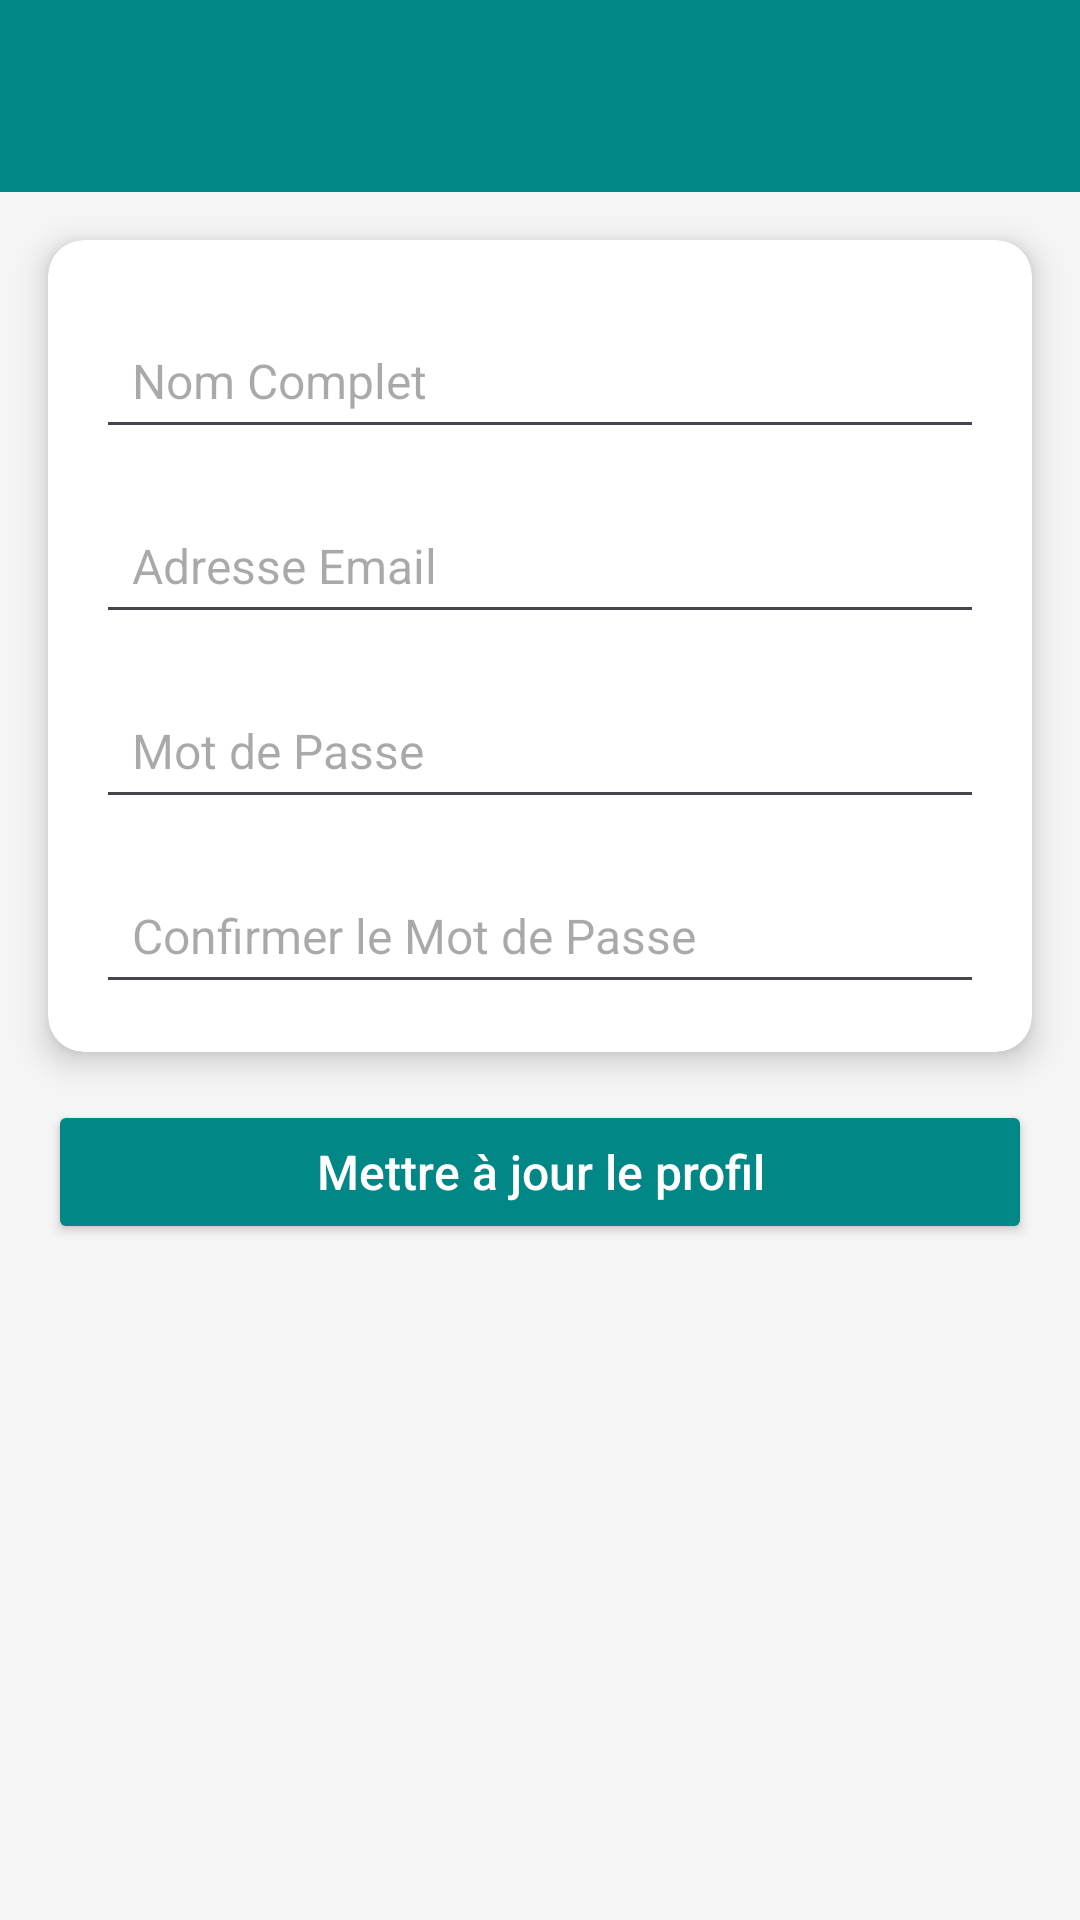

The Android layout XML behind this screen, and the referenced resources:
<!-- AndroidManifest.xml: application theme Theme.Tourismfrontend -->
<!-- res/layout/activity_profil.xml -->
<?xml version="1.0" encoding="utf-8"?>
<androidx.constraintlayout.widget.ConstraintLayout
    xmlns:android="http://schemas.android.com/apk/res/android"
    xmlns:app="http://schemas.android.com/apk/res-auto"
    xmlns:tools="http://schemas.android.com/tools"
    android:layout_width="match_parent"
    android:layout_height="match_parent"
    android:background="@color/light_gray"
    tools:context=".ProfilActivity">

    
    <androidx.appcompat.widget.Toolbar
        android:id="@+id/toolbar"
        android:layout_width="match_parent"
        android:layout_height="wrap_content"
        android:background="@color/teal_700"
        android:elevation="4dp"
        android:title="Tourism App"
        app:layout_constraintTop_toTopOf="parent"
        app:layout_constraintStart_toStartOf="parent"
        app:layout_constraintEnd_toEndOf="parent" />

    
    <androidx.cardview.widget.CardView
        android:id="@+id/cardProfile"
        android:layout_width="0dp"
        android:layout_height="wrap_content"
        app:cardElevation="6dp"
        app:cardCornerRadius="12dp"
        android:layout_margin="16dp"
        app:layout_constraintTop_toBottomOf="@id/toolbar"
        app:layout_constraintStart_toStartOf="parent"
        app:layout_constraintEnd_toEndOf="parent"
        app:cardBackgroundColor="@color/white">

        <LinearLayout
            android:layout_width="match_parent"
            android:layout_height="wrap_content"
            android:orientation="vertical"
            android:padding="16dp">

            
            <EditText
                android:id="@+id/editTextName"
                android:layout_width="match_parent"
                android:layout_height="wrap_content"
                android:hint="Nom Complet"
                android:inputType="textPersonName"
                android:padding="12dp"
                android:textColor="@color/black"
                android:textSize="16sp"
                android:layout_marginTop="8dp" />

            
            <EditText
                android:id="@+id/editTextEmail"
                android:layout_width="match_parent"
                android:layout_height="wrap_content"
                android:hint="Adresse Email"
                android:inputType="textEmailAddress"
                android:padding="12dp"
                android:layout_marginTop="16dp"
                android:textColor="@color/black"
                android:textSize="16sp" />

            
            <EditText
                android:id="@+id/editTextPassword"
                android:layout_width="match_parent"
                android:layout_height="wrap_content"
                android:hint="Mot de Passe"
                android:inputType="textPassword"
                android:padding="12dp"
                android:layout_marginTop="16dp"
                android:textColor="@color/black"
                android:textSize="16sp" />

            
            <EditText
                android:id="@+id/editTextConfirmPassword"
                android:layout_width="match_parent"
                android:layout_height="wrap_content"
                android:hint="Confirmer le Mot de Passe"
                android:inputType="textPassword"
                android:padding="12dp"
                android:layout_marginTop="16dp"
                android:textColor="@color/black"
                android:textSize="16sp" />
        </LinearLayout>
    </androidx.cardview.widget.CardView>

    
    <Button
        android:id="@+id/buttonUpdate"
        android:layout_width="0dp"
        android:layout_height="wrap_content"
        android:text="Mettre à jour le profil"
        android:backgroundTint="@color/teal_700"
        android:textColor="@color/white"
        android:textSize="16sp"
        android:textAllCaps="false"
        android:layout_margin="16dp"
        app:layout_constraintTop_toBottomOf="@id/cardProfile"
        app:layout_constraintStart_toStartOf="parent"
        app:layout_constraintEnd_toEndOf="parent" />
</androidx.constraintlayout.widget.ConstraintLayout>
<!-- resources referenced by this layout -->
<resources>
  <color name="black">#FF000000</color>
  <color name="light_gray">#F5F5F5</color>
  <color name="teal_700">#FF018786</color>
  <color name="white">#FFFFFFFF</color>
  <style name="Theme.Tourismfrontend" parent="Base.Theme.Tourismfrontend" />
  <style name="Base.Theme.Tourismfrontend" parent="Theme.Material3.DayNight.NoActionBar">
          
          
          <item name="colorPrimary">@color/teal_700</item> 
          <item name="colorPrimaryVariant">@color/teal_700</item> 
          <item name="colorOnPrimary">@color/white</item>
      </style>
</resources>
